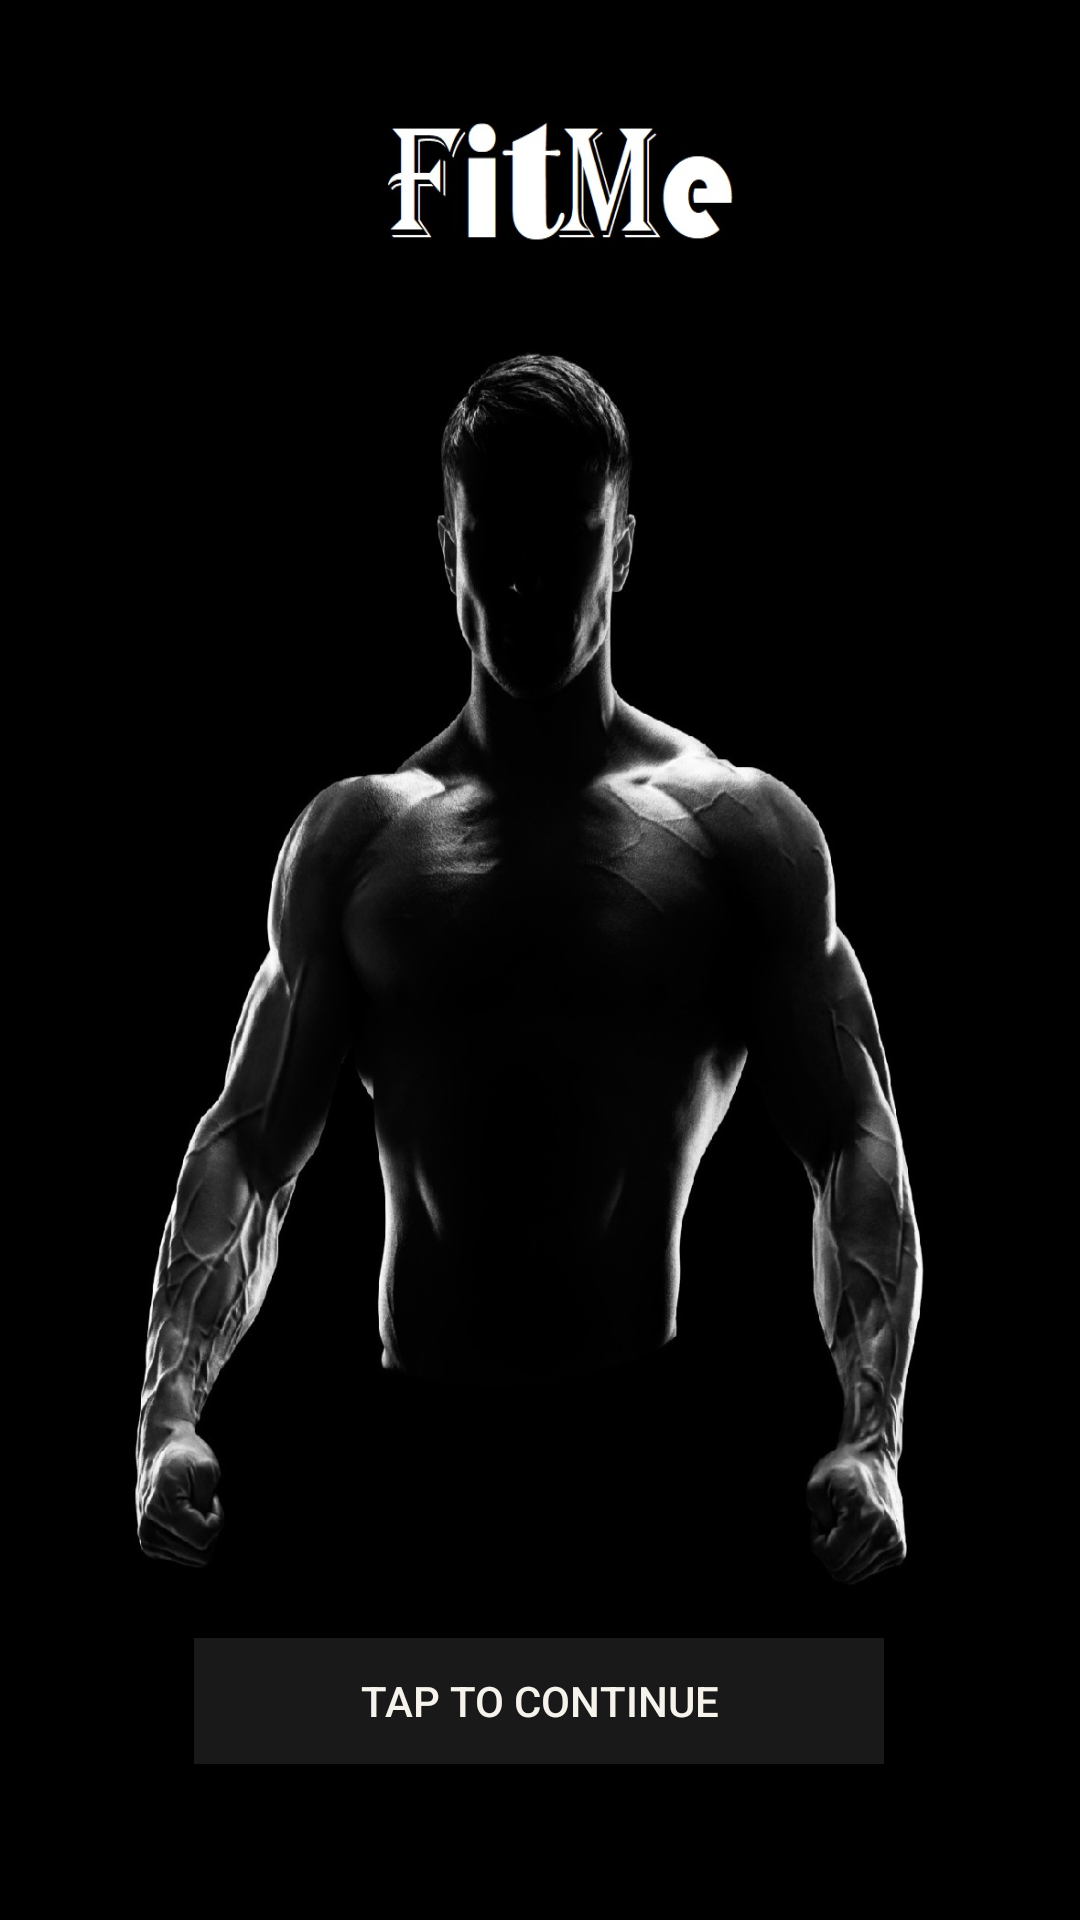

Android layout source for this screen:
<!-- AndroidManifest.xml: activity theme AppTheme.NoActionBar -->
<!-- res/layout/activity_main.xml -->
<?xml version="1.0" encoding="utf-8"?>


<android.support.constraint.ConstraintLayout xmlns:android="http://schemas.android.com/apk/res/android"
    xmlns:app="http://schemas.android.com/apk/res-auto"
    xmlns:tools="http://schemas.android.com/tools"
    android:layout_width="match_parent"
    android:layout_height="match_parent"
    android:background="@drawable/background"
    tools:context=".MainActivity">

    <Button
        android:id="@+id/start_button"
        android:layout_width="230dp"
        android:layout_height="42dp"
        android:layout_marginStart="8dp"
        android:layout_marginEnd="8dp"
        android:layout_marginBottom="52dp"
        android:background="#191919"
        android:shadowColor="@color/colorPrimary"
        android:text="tap to continue"
        android:textColor="#f6f3ed"
        app:layout_constraintBottom_toBottomOf="parent"
        app:layout_constraintEnd_toEndOf="parent"
        app:layout_constraintHorizontal_bias="0.496"
        app:layout_constraintStart_toStartOf="parent" />

</android.support.constraint.ConstraintLayout>
<!-- resources referenced by this layout -->
<resources>
  <color name="colorPrimary">#008577</color>
  <!-- drawable background: jpg bitmap (drawable-v24, 147422 bytes) -->
  <style name="AppTheme.NoActionBar">
          <item name="windowActionBar">false</item>
          <item name="windowNoTitle">true</item>
      </style>
</resources>
